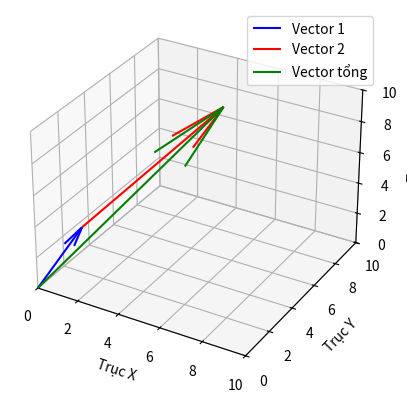

Generate this figure with matplotlib:
import matplotlib.pyplot as plt
import numpy as np

vector1 = np.array([1, 2, 3])
vector2 = np.array([4, 5, 6])

vector_sum = vector1 + vector2

#tạo một hình ảnh 
fig = plt.figure()
#giúp thêm một trục vào hình ảnh với đặc tính 3D
ax = fig.add_subplot( projection='3d')

# Vẽ vector1 (điểm xuất phát)
ax.quiver(0, 0, 0, vector1[0], vector1[1], vector1[2], color='b', label='Vector 1')

# Vẽ vector2 (điểm xuất phát từ cuối của vector1)
ax.quiver(vector1[0], vector1[1], vector1[2], vector2[0], vector2[1], vector2[2], color='r', label='Vector 2')

# Vẽ vector tổng (điểm xuất phát từ gốc tọa độ)
ax.quiver(0, 0, 0, vector_sum[0], vector_sum[1], vector_sum[2], color='g', label='Vector tổng')

#Mở rộng trục
ax.set_xlim(0,10)
ax.set_ylim(0,10)
ax.set_zlim(0,10)

# Đặt nhãn cho các trục
ax.set_xlabel('Trục X')
ax.set_ylabel('Trục Y')
ax.set_zlabel('Trục Z')

# Hiển thị các vector trên cùng một đồ thị 3D
plt.legend()
plt.show()
